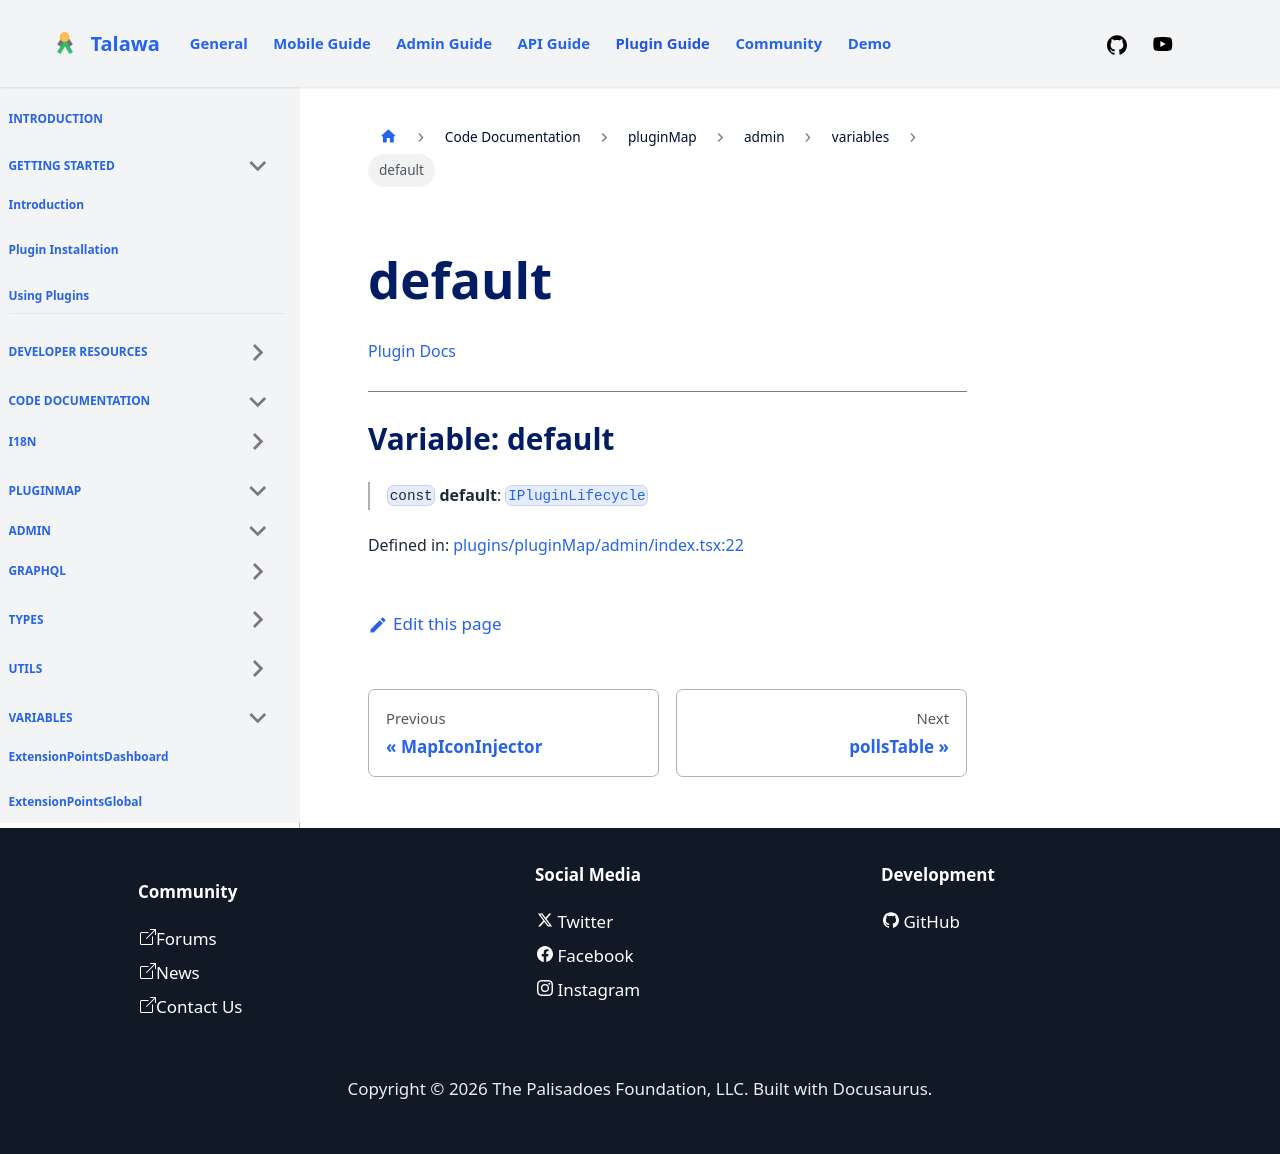

repository: PalisadoesFoundation/talawa-plugin · page: docs/auto-docs/pluginMap/admin/variables/default/index.html · generator: docusaurus

[Plugin Docs](/)

***

# Variable: default

> `const` **default**: [`IPluginLifecycle`](../../../types/interfaces/IPluginLifecycle.md)

Defined in: [plugins/pluginMap/admin/index.tsx:22](https://github.com/PalisadoesFoundation/talawa-plugin/tree/main/plugins/pluginMap/admin/index.tsx#L22)
